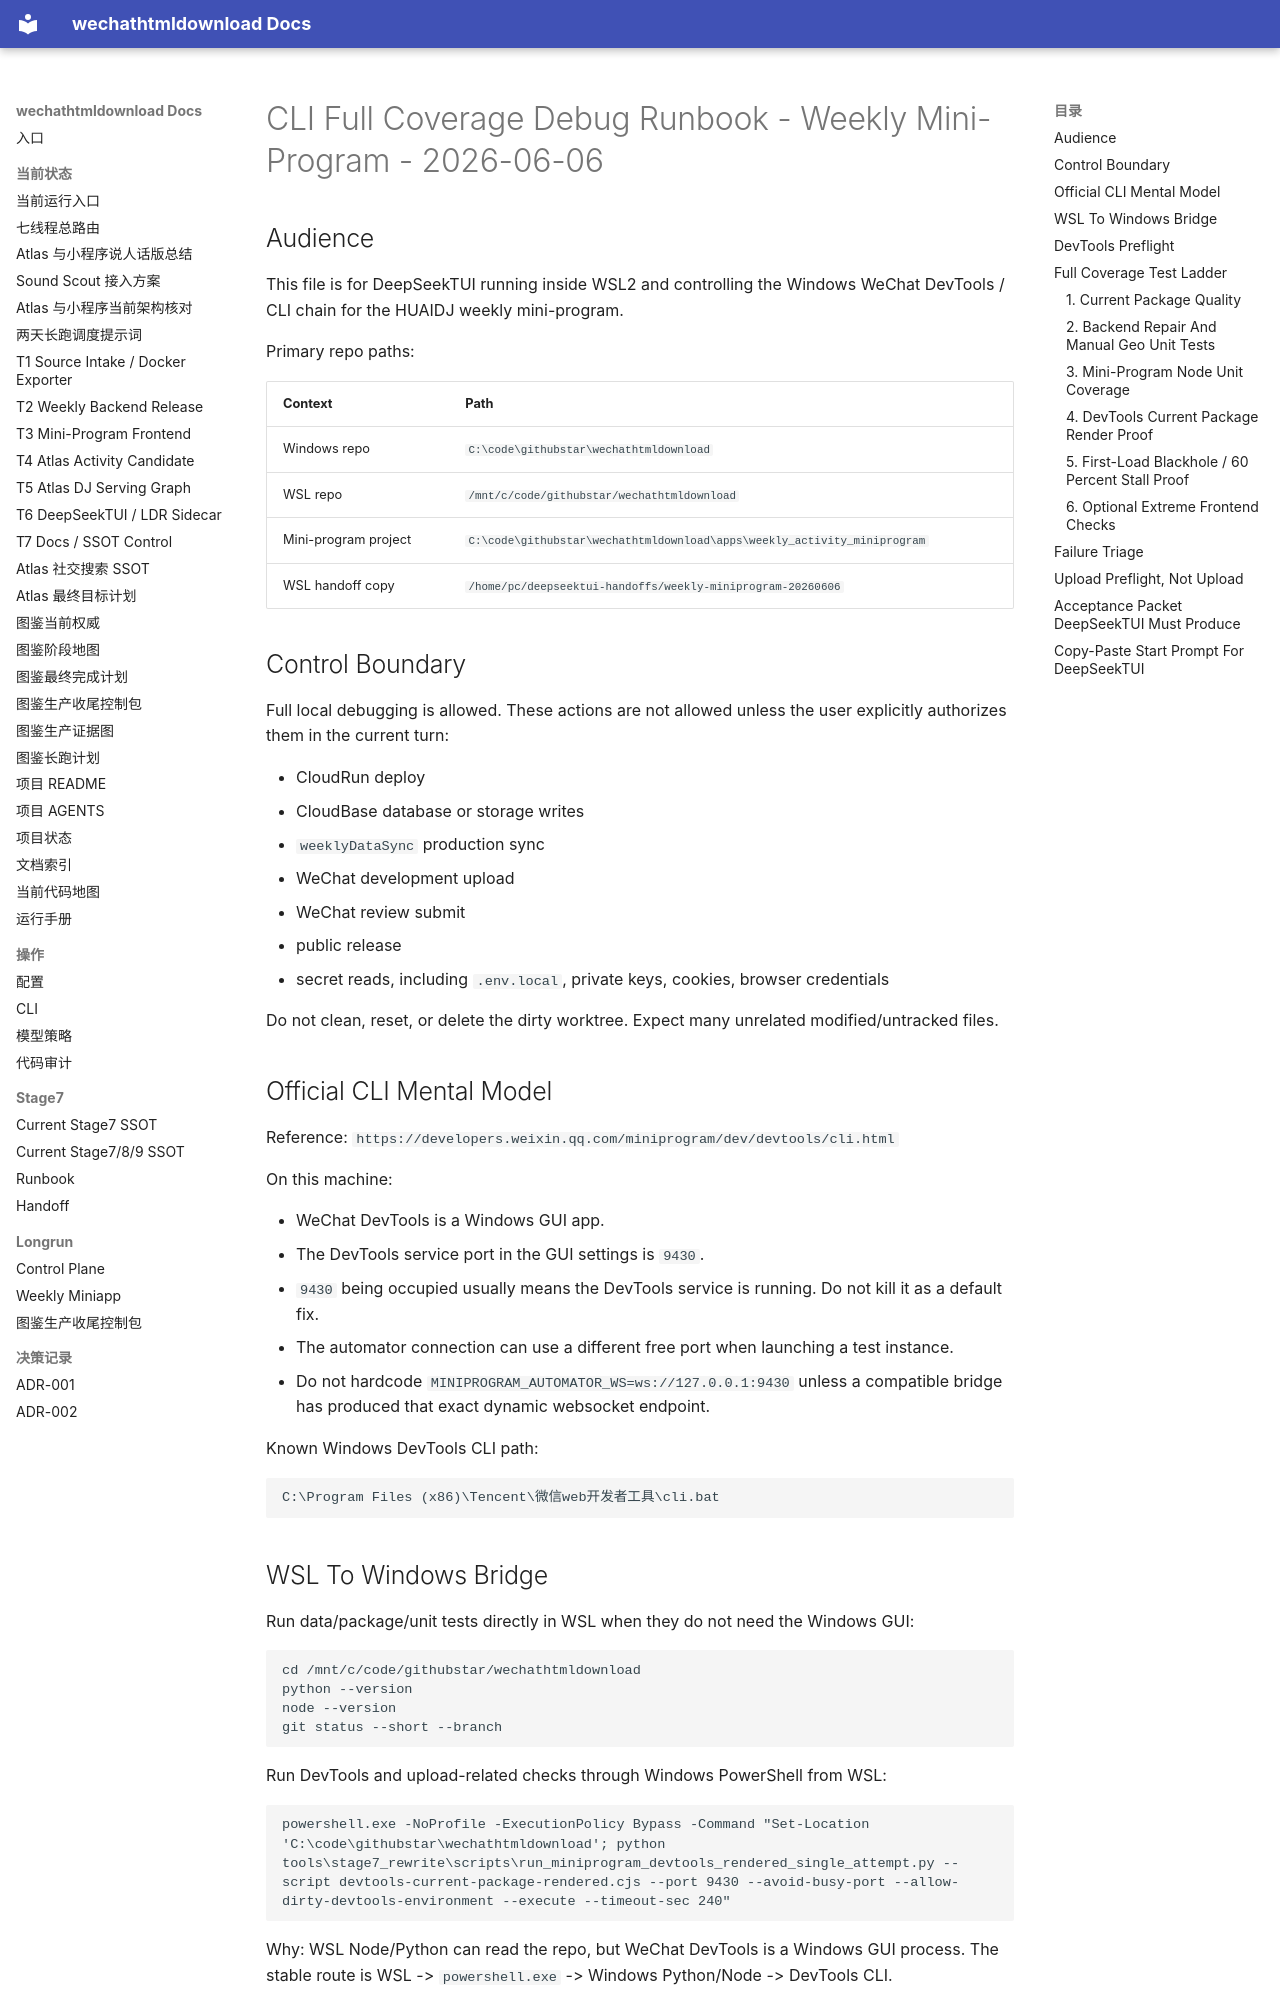

repository: yutianyu111602-glitch/wechathtmldownload · page: deepseektui-weekly-miniprogram-acceptance-20260606/CLI_FULL_COVERAGE_DEBUG_RUNBOOK.html · generator: mkdocs

# CLI Full Coverage Debug Runbook - Weekly Mini-Program - 2026-06-06

## Audience

This file is for DeepSeekTUI running inside WSL2 and controlling the Windows WeChat DevTools / CLI chain for the HUAIDJ weekly mini-program.

Primary repo paths:

| Context | Path |
| --- | --- |
| Windows repo | `C:\code\githubstar\wechathtmldownload` |
| WSL repo | `/mnt/c/code/githubstar/wechathtmldownload` |
| Mini-program project | `C:\code\githubstar\wechathtmldownload\apps\weekly_activity_miniprogram` |
| WSL handoff copy | `/home/pc/deepseektui-handoffs/weekly-miniprogram-20260606` |

## Control Boundary

Full local debugging is allowed. These actions are not allowed unless the user explicitly authorizes them in the current turn:

- CloudRun deploy
- CloudBase database or storage writes
- `weeklyDataSync` production sync
- WeChat development upload
- WeChat review submit
- public release
- secret reads, including `.env.local`, private keys, cookies, browser credentials

Do not clean, reset, or delete the dirty worktree. Expect many unrelated modified/untracked files.

## Official CLI Mental Model

Reference: `https://developers.weixin.qq.com/miniprogram/dev/devtools/cli.html`

On this machine:

- WeChat DevTools is a Windows GUI app.
- The DevTools service port in the GUI settings is `9430`.
- `9430` being occupied usually means the DevTools service is running. Do not kill it as a default fix.
- The automator connection can use a different free port when launching a test instance.
- Do not hardcode `MINIPROGRAM_AUTOMATOR_WS=ws://127.0.0.1:9430` unless a compatible bridge has produced that exact dynamic websocket endpoint.

Known Windows DevTools CLI path:

```powershell
C:\Program Files (x86)\Tencent\微信web开发者工具\cli.bat
```

## WSL To Windows Bridge

Run data/package/unit tests directly in WSL when they do not need the Windows GUI:

```bash
cd /mnt/c/code/githubstar/wechathtmldownload
python --version
node --version
git status --short --branch
```

Run DevTools and upload-related checks through Windows PowerShell from WSL:

```bash
powershell.exe -NoProfile -ExecutionPolicy Bypass -Command "Set-Location 'C:\code\githubstar\wechathtmldownload'; python tools\stage7_rewrite\scripts\run_miniprogram_devtools_rendered_single_attempt.py --script devtools-current-package-rendered.cjs --port 9430 --avoid-busy-port --allow-dirty-devtools-environment --execute --timeout-sec 240"
```

Why: WSL Node/Python can read the repo, but WeChat DevTools is a Windows GUI process. The stable route is WSL -> `powershell.exe` -> Windows Python/Node -> DevTools CLI.

If PowerShell quoting becomes fragile, put the Windows command in a temporary `.ps1` under the repo and execute that script with `powershell.exe -File`. Do not put secrets into the script.
